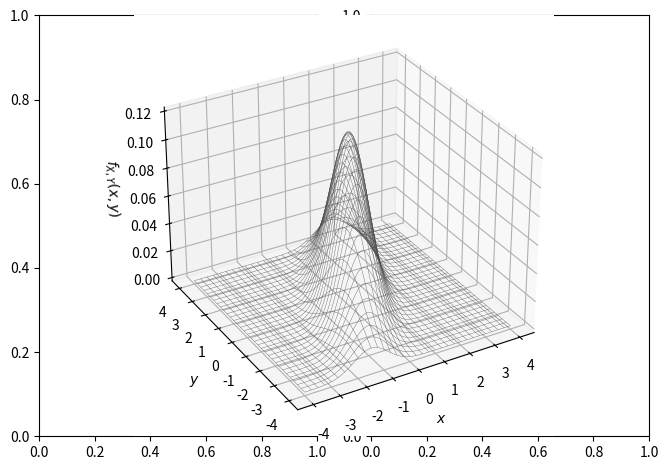

This figure's Python source: (Note: this script raises an exception after producing the figure.)





#%% Bk5_Ch10_01


import numpy as np
import matplotlib.pyplot as plt
from scipy.stats import multivariate_normal
from matplotlib import cm # Colormaps

rho     = 0.75
sigma_X = 1
sigma_Y = 2
mu_X = 0
mu_Y = 0

mu    = [mu_X, mu_Y]
Sigma = [[sigma_X**2, sigma_X*sigma_Y*rho], [sigma_X*sigma_Y*rho, sigma_Y**2]]

width = 4
X = np.linspace(-width,width,321)
Y = np.linspace(-width,width,321)

XX, YY = np.meshgrid(X, Y) #  (321, 321)

XXYY = np.dstack((XX, YY)) # (321, 321, 2)
bi_norm = multivariate_normal(mu, Sigma)

#%% visualize joint PDF surface

f_X_Y_joint = bi_norm.pdf(XXYY) # (321, 321)
# f_X_Y_joint = bi_norm.cdf(XXYY) # (321, 321)

# 3D visualization
fig, ax = plt.subplots(1,2)
ax = plt.axes(projection='3d')

ax.plot_wireframe(XX,YY, f_X_Y_joint, rstride=10, cstride=10, color = [0.3,0.3,0.3], linewidth = 0.25)

ax.set_xlabel('$x$')
ax.set_ylabel('$y$')
ax.set_zlabel('$f_{X,Y}(x,y)$')
# ax.set_proj_type('ortho')
# ax.xaxis._axinfo["grid"].update({"linewidth":1.25, "linestyle" : ":"})
# ax.yaxis._axinfo["grid"].update({"linewidth":0.25, "linestyle" : ":"})
# ax.zaxis._axinfo["grid"].update({"linewidth":0.25, "linestyle" : ":"})

# ax.set_xlim(-width, width)
# ax.set_ylim(-width, width)
# ax.set_zlim(f_X_Y_joint.min(), f_X_Y_joint.max())
ax.view_init(azim=-120, elev=30)
plt.tight_layout()
plt.show()


#%% surface projected along Y to X-Z plane
# 图 2. PDF 函数曲面 fX,Y(x,y)，沿 x 方向的剖面线，σX = 1, σY = 2, ρX,Y = 0.75
fig = plt.figure()
ax = fig.gca(projection='3d')

ax.plot_wireframe(XX, YY, f_X_Y_joint, rstride=10, cstride=0, color = [0.3,0.3,0.3], linewidth = 0.25)

ax.contour(XX, YY, f_X_Y_joint, levels = 33, zdir='y', offset=XX.max(), cmap=cm.RdYlBu_r)

ax.set_xlabel('$x$')
ax.set_ylabel('$y$')
ax.set_zlabel('$f_{X,Y}(x,y)$')
ax.set_proj_type('ortho')
ax.xaxis._axinfo["grid"].update({"linewidth":0.25, "linestyle" : ":"})
ax.yaxis._axinfo["grid"].update({"linewidth":0.25, "linestyle" : ":"})
ax.zaxis._axinfo["grid"].update({"linewidth":0.25, "linestyle" : ":"})

ax.set_xlim(-width, width)
ax.set_ylim(-width, width)
ax.set_zlim(f_X_Y_joint.min(),f_X_Y_joint.max())
ax.view_init(azim=-120, elev=30)
plt.tight_layout()
plt.show()


fig, ax = plt.subplots()

colors = plt.cm.RdYlBu_r(np.linspace(0,1,len(X)))

for i in np.arange(1,len(X),5):
    plt.plot(X,f_X_Y_joint[int(i)-1,:], color = colors[int(i)-1])
plt.xlabel('x')
plt.ylabel('$f_{X,Y}(x,y)$')
ax.set_xlim(-width, width)
ax.set_ylim(0, f_X_Y_joint.max())
ax.spines['top'].set_visible(False)
ax.spines['right'].set_visible(False)
plt.show()
plt.close('all')

#%% surface projected along Y to Y-Z plane
# 图 3. PDF 函数曲面 fX,Y(x,y)，沿 y 方向的剖面线，σX = 1, σY = 2, ρX,Y = 0.75
fig = plt.figure()
ax = fig.gca(projection='3d')

ax.plot_wireframe(XX, YY, f_X_Y_joint, rstride=0, cstride=10, color = [0.3,0.3,0.3], linewidth = 0.25)
ax.contour(XX, YY, f_X_Y_joint, levels = 33, zdir='x', offset=YY.max(), cmap=cm.RdYlBu_r)

ax.set_xlabel('$x$')
ax.set_ylabel('$y$')
ax.set_zlabel('$f_{X,Y}(x,y)$')
ax.set_proj_type('ortho')
ax.xaxis._axinfo["grid"].update({"linewidth":0.25, "linestyle" : ":"})
ax.yaxis._axinfo["grid"].update({"linewidth":0.25, "linestyle" : ":"})
ax.zaxis._axinfo["grid"].update({"linewidth":0.25, "linestyle" : ":"})

ax.set_xlim(-width, width)
ax.set_ylim(-width, width)
ax.set_zlim(f_X_Y_joint.min(),f_X_Y_joint.max())
ax.view_init(azim=-120, elev=30)
plt.tight_layout()
plt.show()

fig, ax = plt.subplots()
colors = plt.cm.RdYlBu_r(np.linspace(0,1,len(Y)))
for i in np.arange(1,len(X),5):
    plt.plot(X,f_X_Y_joint[:,int(i)-1], color = colors[int(i)-1])

plt.xlabel('y')
plt.ylabel('$f_{X,Y}(x,y)$')
ax.set_xlim(-width, width)
ax.set_ylim(0, f_X_Y_joint.max())
ax.spines['top'].set_visible(False)
ax.spines['right'].set_visible(False)
plt.show()


#%% surface projected along Z to X-Y plane
# 图 4. PDF 函数曲面 fX,Y(x,y)，空间等高线和平面填充等高线，σX = 1, σY = 2, ρX,Y = 0.75
fig = plt.figure()
ax = fig.gca(projection='3d')

ax.plot_wireframe(XX, YY, f_X_Y_joint, rstride=10, cstride=10, color = [0.3,0.3,0.3], linewidth = 0.25)

ax.contour3D(XX,YY, f_X_Y_joint,15,  cmap = 'RdYlBu_r')

# ax.contourf(XX, YY, f_X_Y_joint, levels = 12, zdir='z', \
#             offset=0, cmap=cm.RdYlBu_r)

ax.set_xlabel('$x$')
ax.set_ylabel('$y$')
ax.set_zlabel('$f_{X,Y}(x,y)$')
ax.view_init(azim=-120, elev=30)
ax.set_proj_type('ortho')
ax.xaxis._axinfo["grid"].update({"linewidth":0.25, "linestyle" : ":"})
ax.yaxis._axinfo["grid"].update({"linewidth":0.25, "linestyle" : ":"})
ax.zaxis._axinfo["grid"].update({"linewidth":0.25, "linestyle" : ":"})

ax.set_xlim(-width, width)
ax.set_ylim(-width, width)
ax.set_zlim(f_X_Y_joint.min(),f_X_Y_joint.max())
plt.tight_layout()
plt.show()

# Plot filled contours
fig, ax = plt.subplots(figsize=(7, 7))

# Plot bivariate normal
plt.contourf(XX, YY, f_X_Y_joint, 20, cmap=cm.RdYlBu_r)
plt.axvline(x = mu_X, color = 'r', linestyle = '--')
plt.axhline(y = mu_Y, color = 'r', linestyle = '--')

ax.set_xlabel('$x$')
ax.set_ylabel('$y$')
plt.show()



#%% Bk5_Ch10_02
# 图 7. 二元高斯分布 PDF 和边缘 PDF，σX = 1, σY = 2, ρX,Y = 0.75
import numpy as np
import matplotlib.pyplot as plt
import matplotlib.gridspec as gridspec
from matplotlib import cm # Colormaps
from scipy.stats import multivariate_normal
from scipy.stats import norm

rho     = 0.75 # -0.75, 0, 0.75
sigma_X = 1 # 1, 2
sigma_Y = 1 # 1, 2

mu_X = 0
mu_Y = 0
mu   = [mu_X, mu_Y]

Sigma = [[sigma_X**2, sigma_X*sigma_Y*rho], [sigma_X*sigma_Y*rho, sigma_Y**2]]

width = 4
X = np.arange(-width,width,0.05)
Y = np.arange(-width,width,0.05)

XX, YY = np.meshgrid(X, Y) # (160, 160)

XXYY = np.dstack((XX, YY))  # (160, 160, 2)
bi_norm = multivariate_normal(mu, Sigma)

# visualize PDF
f_X_Y_joint = bi_norm.pdf(XXYY) # (160, 160)

# Plot the conditional distributions
fig = plt.figure(figsize=(7, 7))
gs = gridspec.GridSpec(2, 2, width_ratios=[3, 1], height_ratios=[3, 1])

# # gs.update(wspace=0., hspace=0.)
# plt.suptitle('Marginal distributions', y=0.93)

# Plot surface on top left
ax1 = plt.subplot(gs[0])

# Plot bivariate normal
ax1.contourf(XX, YY, f_X_Y_joint, 15, cmap=cm.RdYlBu_r)
ax1.axvline(x = mu_X, color = 'k', linestyle = '--')
ax1.axhline(y = mu_Y, color = 'k', linestyle = '--')

ax1.set_xlabel('$X$')
ax1.set_ylabel('$Y$')
ax1.yaxis.set_label_position('right')
ax1.set_xticks([])
ax1.set_yticks([])

# Plot Y marginal
ax2 = plt.subplot(gs[1])
f_Y = norm.pdf(Y, loc=mu_Y, scale=sigma_Y)

ax2.plot(f_Y, Y, 'b', label='$f_{Y}(y)$')
ax2.axhline(y = mu_Y, color = 'r', linestyle = '--')

ax2.fill_between(f_Y,Y, edgecolor = 'none', facecolor = '#DBEEF3')
ax2.legend(loc=0)
ax2.set_xlabel('PDF')
ax2.set_ylim(-width, width)
ax2.set_xlim(0, 0.5)
ax2.invert_xaxis()
ax2.yaxis.tick_right()

# Plot X marginal
ax3 = plt.subplot(gs[2])
f_X = norm.pdf(X, loc=mu_X, scale=sigma_X)

ax3.plot(X, f_X, 'b', label='$f_{X}(x)$')
ax3.axvline(x = mu_X, color = 'r', linestyle = '--')

ax3.fill_between(X,f_X, edgecolor = 'none', facecolor = '#DBEEF3')
ax3.legend(loc=0)
ax3.set_ylabel('PDF')
ax3.yaxis.set_label_position('left')
ax3.set_xlim(-width, width)
ax3.set_ylim(0, 0.5)

ax4 = plt.subplot(gs[3])
ax4.set_visible(False)

plt.show()



#%% Bk5_Ch10_03

import matplotlib.pyplot as plt
import numpy as np
from matplotlib.patches import Rectangle

x = np.linspace(-4,4,num = 201)
y = np.linspace(-4,4,num = 201)
sigma_X = 1
sigma_Y = 2

xx,yy = np.meshgrid(x,y);

kk = np.linspace(-0.8,0.8,num = 9)

## 1
fig = plt.figure(figsize=(30,5))
for i in range(0,len(kk)):
    k = kk[i]
    ax = fig.add_subplot(1,len(kk),int(i+1))
    ellipse = ((xx/sigma_X)**2 - 2*k*(xx/sigma_X)*(yy/sigma_Y) + (yy/sigma_Y)**2)/(1 - k**2);

    plt.contour(xx, yy, ellipse,levels = [1], colors = '#0099FF')
    rect = Rectangle(xy = [- sigma_X, - sigma_Y] , width = 2*sigma_X, height = 2*sigma_Y, edgecolor = 'k',facecolor="none")
    ax.add_patch(rect)

    ax.set_xlim([-2.5,2.5])
    ax.set_ylim([-2.5,2.5])
    ax.set_xticks([])
    ax.set_yticks([])
    ax.spines['left'].set_position('zero')
    ax.spines['right'].set_color('none')
    ax.spines['top'].set_position('zero')
    ax.spines['bottom'].set_color('none')
    plt.gca().set_aspect('equal', adjustable='box')
    ax.set_title('\u03C1 = %0.1f' %k)

## 2
fig, ax = plt.subplots(figsize=(7, 7))
for i in range(0,len(kk)):
    k = kk[i]
    ellipse = ((xx/sigma_X)**2 - 2*k*(xx/sigma_X)*(yy/sigma_Y) + (yy/sigma_Y)**2)/(1 - k**2);
    plt.contour(xx,yy,ellipse,levels = [1], colors = '#0099FF')
rect = Rectangle(xy = [- sigma_X, - sigma_Y] , width = 2*sigma_X, height = 2*sigma_Y, edgecolor = 'k',facecolor="none")
ax.add_patch(rect)

ax.set_xlim([-2.5,2.5])
ax.set_ylim([-2.5,2.5])
ax.set_xticks([])
ax.set_yticks([])
ax.spines['left'].set_position('zero')
ax.spines['right'].set_color('none')
ax.spines['top'].set_position('zero')
ax.spines['bottom'].set_color('none')
plt.show()






#%% Bk5_Ch10_04
# 图 21. 相关性系数的几种可视化方案
import matplotlib.pyplot as plt
from numpy.random import multivariate_normal as multi_norm
import numpy as np
from matplotlib.patches import Rectangle

np.random.seed(2)

rho = -0.9
mu_X = 0
mu_Y = 0
MU = [mu_X, mu_Y]
sigma_X = 1
sigma_Y = 1

# covariance
SIGMA = [[sigma_X**2, sigma_X*sigma_Y*rho], [sigma_X*sigma_Y*rho, sigma_Y**2]]
num = 500
X, Y = multi_norm(MU, SIGMA, num).T  # (500,)

center_X = np.mean(X)
center_Y = np.mean(Y)

fig, ax = plt.subplots(figsize=(8, 8))

### plot center of data
plt.plot(X,Y,'.', color = '#00448A', alpha = 0.25, markersize = 10)

ax.axvline(x = 0, color = 'k', linestyle = '--')
ax.axhline(y = 0, color = 'k', linestyle = '--')
ax.set_xlabel('X')
ax.set_ylabel('Y')
ax.set_xlim((-3,3))
ax.set_ylim((-3,3))
ax.xaxis.set_ticks([])
ax.yaxis.set_ticks([])
plt.show()

from scipy.stats import multivariate_normal
X_grid = np.linspace(-3,3,200)
Y_grid = np.linspace(-3,3,200)

XX, YY = np.meshgrid(X_grid, Y_grid)
XXYY = np.dstack((XX, YY))
bi_norm = multivariate_normal(MU, SIGMA)
# visualize PDF
pdf_fine = bi_norm.pdf(XXYY)

### 3D visualization
fig, ax = plt.subplots(figsize=(8, 8))
ax = plt.axes(projection='3d')
ax.plot_wireframe(XX,YY, pdf_fine, cstride = 10, rstride = 10, color = [0.7,0.7,0.7], linewidth = 0.25)
ax.contour3D(XX, YY, pdf_fine, 15, cmap = 'RdYlBu_r')
ax.set_proj_type('ortho')
ax.view_init(azim=-120, elev=30)
ax.xaxis.set_ticks([])
ax.yaxis.set_ticks([])
ax.zaxis.set_ticks([])
ax.set_xlabel('X')
ax.set_ylabel('Y')
ax.set_zlabel('PDF')
ax.w_xaxis.set_pane_color((1.0, 1.0, 1.0, 1.0))
ax.w_yaxis.set_pane_color((1.0, 1.0, 1.0, 1.0))
ax.w_zaxis.set_pane_color((1.0, 1.0, 1.0, 1.0))
ax.set_xlim3d([-3,3])
ax.set_ylim3d([-3,3])
ax.set_zlim3d([0,0.3])
plt.show()

### 2D visualization
fig, ax = plt.subplots(figsize=(8, 8))
ax.contour(XX,YY,pdf_fine,15, cmap = 'RdYlBu_r')
ax.axvline(x = 0, color = 'k', linestyle = '--')
ax.axhline(y = 0, color = 'k', linestyle = '--')
ax.xaxis.set_ticks([])
ax.yaxis.set_ticks([])
ax.set_aspect('equal')
ax.set_xlabel('X')
ax.set_ylabel('Y')
plt.show()


###
def draw_vector(vector,RBG):
    array = np.array([[0, 0, vector[0], vector[1]]])
    X, Y, U, V = zip(*array)
    plt.quiver(X, Y, U, V,angles='xy', scale_units='xy',scale=1,color = RBG)
theta = np.arccos(rho)
fig, ax = plt.subplots()
draw_vector([1,0],np.array([0,112,192])/255)
draw_vector([np.cos(theta), np.sin(theta)],np.array([255,0,0])/255)

circle_theta = np.linspace(0, 2*np.pi, 100)
circle_X = np.cos(circle_theta)
circle_Y = np.sin(circle_theta)
ax.plot(circle_X, circle_Y, color = 'k', linestyle = '--')
ax.set_xlabel('X')
ax.set_ylabel('Y')
plt.axis('scaled')
ax.set_xlim([-1.5, 1.5])
ax.set_ylim([-1.5, 1.5])
ax.grid(linestyle='--', linewidth=0.25, color=[0.5,0.5,0.5])
plt.show()













































































































































































































































































